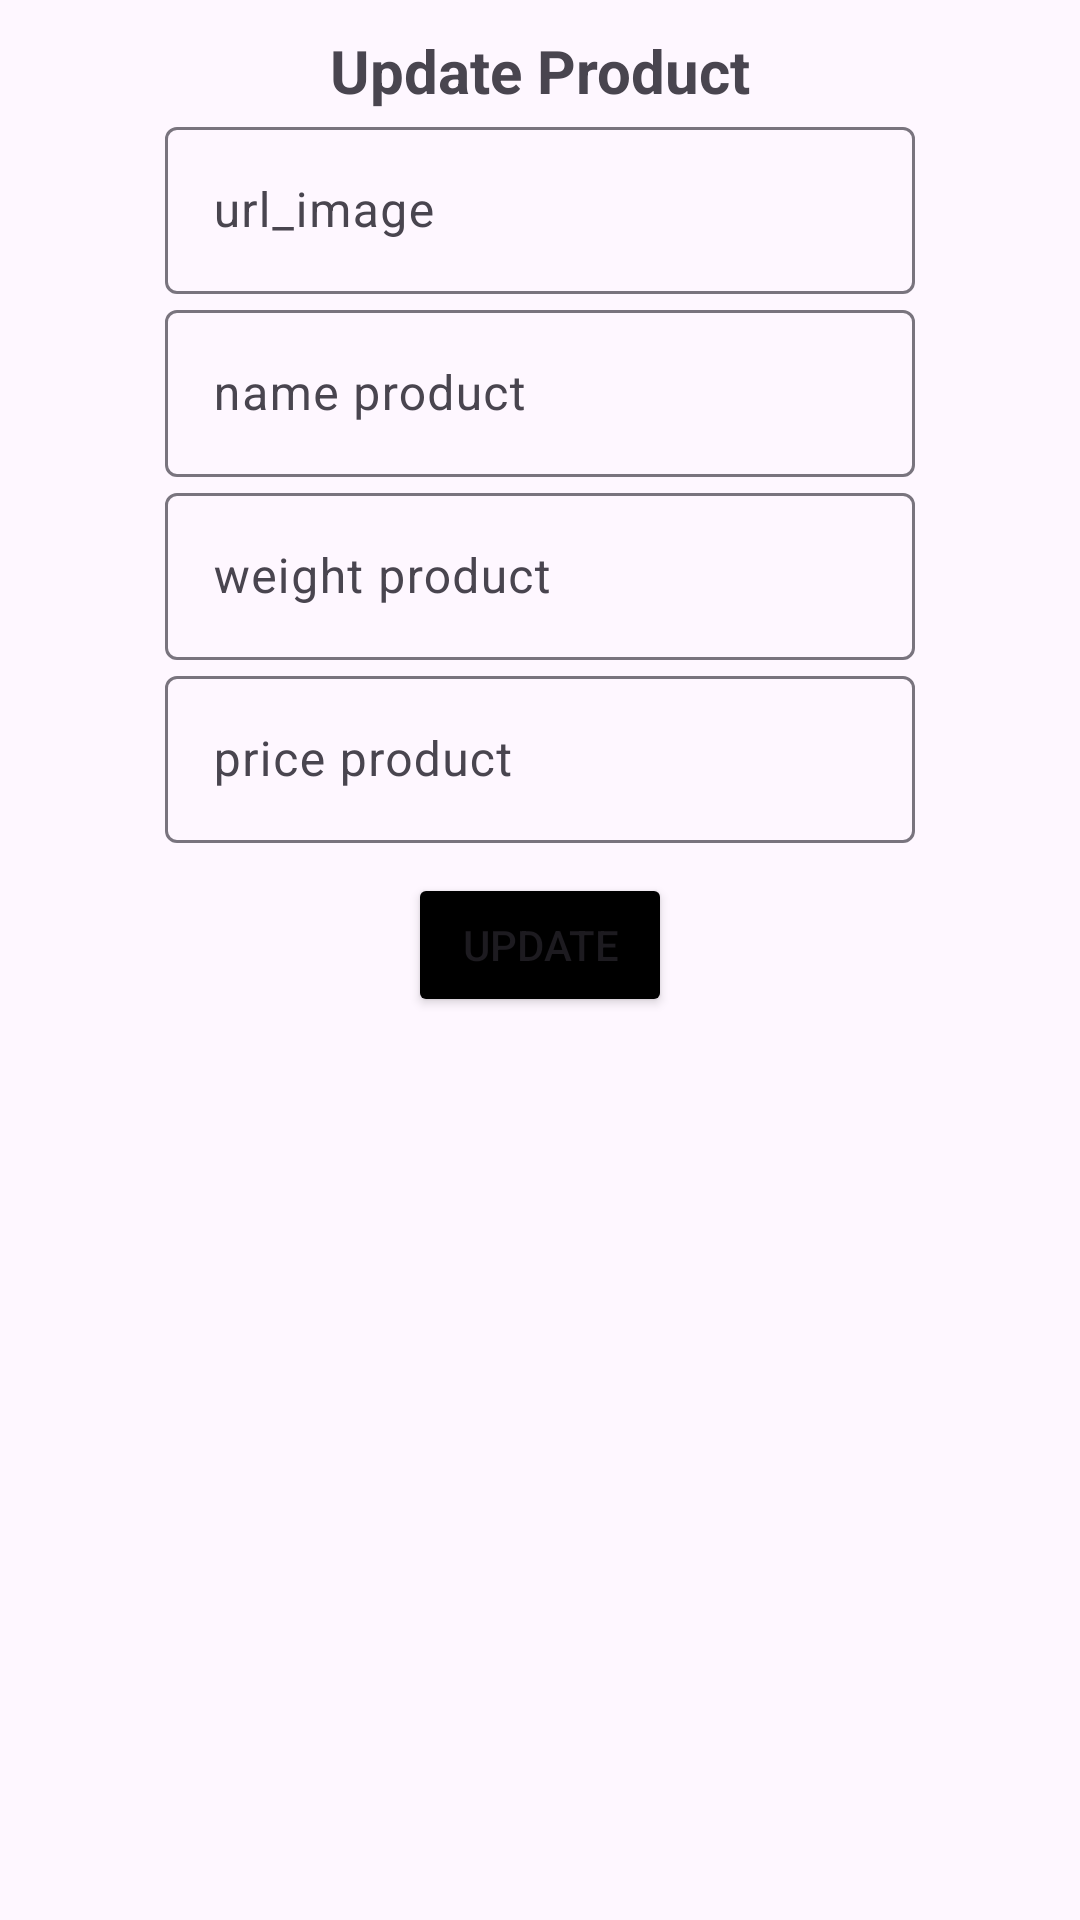

Android layout source for this screen:
<!-- AndroidManifest.xml: application theme Theme.Ass_API -->
<!-- res/layout/dialog_update.xml -->
<?xml version="1.0" encoding="utf-8"?>
<LinearLayout xmlns:android="http://schemas.android.com/apk/res/android"
    xmlns:app="http://schemas.android.com/apk/res-auto"
    android:layout_width="wrap_content"
    android:layout_height="wrap_content"
    android:orientation="vertical"
    android:padding="10dp">


    <LinearLayout
        android:layout_width="match_parent"
        android:layout_height="match_parent"
        android:gravity="center_horizontal"
        android:orientation="vertical">

        <TextView
            android:layout_width="match_parent"
            android:layout_height="wrap_content"
            android:gravity="center"
            android:text="Update Product"
            android:textSize="20dp"
            android:textStyle="bold" />
        <com.google.android.material.textfield.TextInputLayout
            android:layout_width="250dp"
            android:layout_height="wrap_content">

            <com.google.android.material.textfield.TextInputEditText
                android:id="@+id/edt_image_update"
                android:layout_width="match_parent"
                android:layout_height="wrap_content"
                android:hint="url_image" />
        </com.google.android.material.textfield.TextInputLayout>

        <com.google.android.material.textfield.TextInputLayout
            android:layout_width="250dp"
            android:layout_height="wrap_content">

            <com.google.android.material.textfield.TextInputEditText
                android:id="@+id/edt_name_update"
                android:layout_width="match_parent"
                android:layout_height="wrap_content"
                android:hint="name product" />
        </com.google.android.material.textfield.TextInputLayout>
        <com.google.android.material.textfield.TextInputLayout
            android:layout_width="250dp"
            android:layout_height="wrap_content">

            <com.google.android.material.textfield.TextInputEditText
                android:id="@+id/edt_weight_update"
                android:layout_width="match_parent"
                android:layout_height="wrap_content"
                android:hint="weight product" />

        </com.google.android.material.textfield.TextInputLayout>
        <com.google.android.material.textfield.TextInputLayout
            android:layout_width="250dp"
            android:layout_height="wrap_content">

            <com.google.android.material.textfield.TextInputEditText
                android:id="@+id/edt_price_update"
                android:layout_width="match_parent"
                android:layout_height="wrap_content"
                android:hint="price product" />

        </com.google.android.material.textfield.TextInputLayout>

        <Button
            android:layout_width="wrap_content"
            android:layout_height="wrap_content"
            android:text="Update"
            android:id="@+id/btn_update_dialog"
            android:backgroundTint="@color/black"
            android:layout_marginTop="10dp"
            />
    </LinearLayout>
</LinearLayout>
<!-- resources referenced by this layout -->
<resources>
  <style name="Theme.Ass_API" parent="Base.Theme.Ass_API" />
  <style name="Base.Theme.Ass_API" parent="Theme.Material3.DayNight.NoActionBar">
          
          
      </style>
  <!-- not gathered from this repository: default colours our renderer supplied (Android Studio template values) -->
  <color name="black">#FF000000</color>
</resources>
